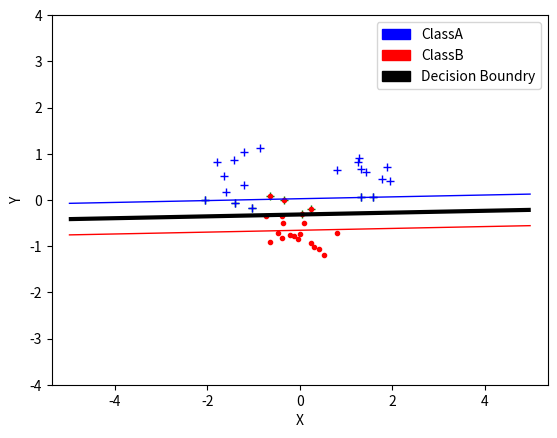

Reproduce this figure in Python. (Note: this script raises an exception after producing the figure.)
import numpy as np
import random
import math
from scipy.optimize import minimize
import matplotlib.pyplot as plt
import matplotlib.patches as mpatches

# Change the floowing paras
kernel_name = 'linear'
C = 1000
polynomial = 7# para: p defined for Polynomials
sigma = 5 # para: sigma defined for RBF
pdf_name = 'Q5/svm_Q5_'+kernel_name+'_sigma_'+str(sigma)+'_C_'+str(C)+'.pdf'

#================== Generating Test Data ==================#
deviation = 0.4
np.random.seed(100) # get the same random data every time the program runs.
classA = np.concatenate(
                        (np.random.randn(10,2)*deviation + [1.5,0.5],
                         np.random.randn(10,2)*deviation + [-1.5,0.5]))
classB = np.random.randn(20,2)*deviation+[0.0,-0.5]
#classB = np.random.randn(20,2)*deviation+[2.0,-1.0]

inputs=np.concatenate((classA,classB))
targets=np.concatenate((np.ones(classA.shape[0]),
                        -np.ones(classB.shape[0])))
N=inputs.shape[0]
permute = list(range(N))
random.shuffle(permute)
inputs = inputs[permute,:]
targets = targets[permute]


#===========================================================#
# Implement Kernel Functions
def kernel(x, y, k_type):
    # Linear
    if (k_type == 'linear'):
        return np.dot(x, y) + 1
    # Polynomials ::: There is 1 para, p
    elif (k_type == 'poly'):
        return np.power((np.dot(x, y) + 1), polynomial)
    # RBF ::: The parameter sigma is used to control the smoothness of the boundary.
    elif (k_type == 'rbf'):
        difference = np.subtract(x, y)
        return math.exp((-np.dot(difference,difference))/(2*sigma*sigma))
    else:
        print("ERROR in kearnel name!!!")


# Pre-compute a matrix with these values: t(i)*t(j)*K
P = np.zeros((N, N))
for i in range(N):
    for j in range(N):
        P[i][j] = targets[i]*targets[j]*kernel([inputs[i,0],inputs[i,1]], [inputs[j,0],inputs[j,1]], kernel_name)


#===========================================================#
# Implement the function objective
def objective(alpha):
    sum = 0
    alpha_sum = 0
    for i in range(N):
        for j in range(N):
            sum = sum + alpha[i]*alpha[j]*P[i][j]
    alpha_sum = np.sum(alpha)

    return sum - alpha_sum

#===========================================================#
# Implement the function zerofun
def zerofun(alpha):
    return np.dot(alpha, targets)

#===========================================================#
#Extract the non-zero α values
def separate_alpha(alpha):
    threshold = 0.00001
    not_zeros = []
    for v, element in enumerate(alpha):
        if (element > threshold):
            not_zeros.append((alpha[v], inputs[v][0], inputs[v][1], targets[v]))
            plt.plot(inputs[v][0], inputs[v][1], 'g+') #Plot
    return not_zeros

#===========================================================#
# Calculate the b value using equation (7).
def pre_b(alpha,v):
    pre_b = 0
    threshold = 0.00001
    for i in range(len(inputs)):
        pre_b = pre_b + alpha[i]*targets[i]*kernel(inputs[i], inputs[v], kernel_name)
    return pre_b - targets[v]
def b_main (alpha):
    b = 0
    threshold = 0.00001
    for j in range(len(inputs)):
        if (alpha[j] > threshold and alpha[j] < C):
            b = pre_b(alpha, j)
    return b

#===========================================================#
# Implement the indicator function
def indicator(svms, x, y):
    sum_ind = 0
    for i in range(len(svms)):
        sum_ind = sum_ind + svms[i][0]*svms[i][3]*kernel([x,y],[svms[i][1],svms[i][2]], kernel_name)
    sum_ind = sum_ind - b
    return sum_ind


# SVMs MAIN
if __name__ == "__main__":
    start = np.zeros(N)
    B = [(0, C) for b in range(N)]
    XC = {'type':'eq', 'fun':zerofun}
    
    ret_ = minimize(objective, start, bounds=B, constraints=XC)
    alpha = ret_['x']
    svm = separate_alpha(alpha)
    b = b_main(alpha)

    #Plotting
    plt.plot([p[0] for p in classA],
             [p[1] for p in classA],
             'b+')
    plt.plot([p[0] for p in classB],
             [p[1] for p in classB],
             'r.')
    plt.axis('equal') # Force same scale on both axes
    #plt.savefig('svmplot_1.pdf') # Save a copy in a file
    blue_patch = mpatches.Patch(color='blue', label='ClassA')
    red_patch = mpatches.Patch(color='red', label='ClassB')
    #plt .show() # Show the plot on the screen
    
    xgrid = np.linspace(-5,5)
    ygrid = np.linspace(-4,4)
    
    grid = np.array([[indicator(svm, x, y)
                      for x in xgrid]
                     for y in ygrid])

    plt.contour(xgrid, ygrid, grid,
                (-1.0, 0.0, 1.0),
                colors=('red', 'black', 'blue'),
                linewidths=(1,3,1))

    # Show the patches
    black_patch = mpatches.Patch(color='black', label='Decision Boundry')
    plt.legend(handles=[blue_patch, red_patch, black_patch])

    # Show the labels
    plt.xlabel('X')
    plt.ylabel('Y')
    plt.savefig(pdf_name)
    plt.show()
